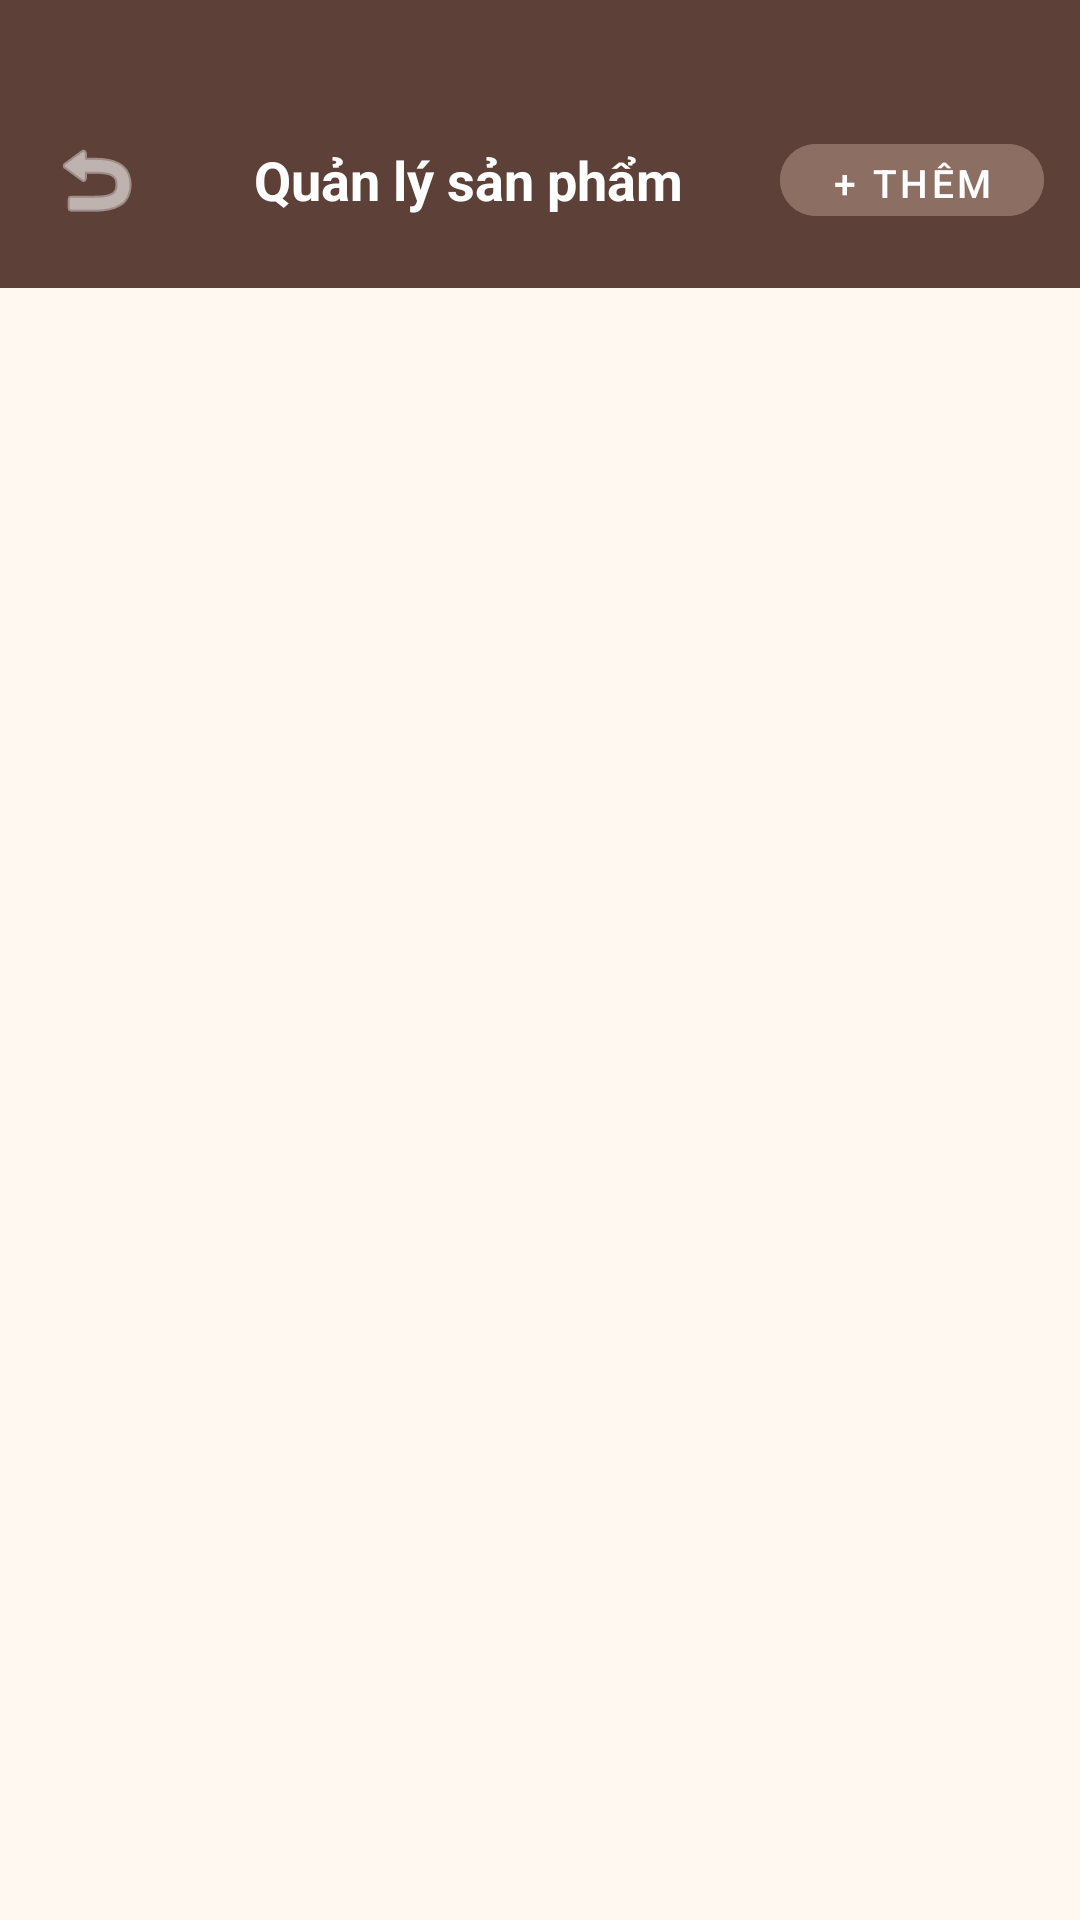

Layout XML and referenced resources for this Android screen:
<!-- AndroidManifest.xml: application theme Theme.FoodOrdering -->
<!-- res/layout/activity_admin_products.xml -->
<?xml version="1.0" encoding="utf-8"?>
<LinearLayout xmlns:android="http://schemas.android.com/apk/res/android"
    xmlns:app="http://schemas.android.com/apk/res-auto"
    android:layout_width="match_parent"
    android:layout_height="match_parent"
    android:orientation="vertical"
    android:background="#FFF8F0">

    
    <LinearLayout
        android:layout_width="match_parent"
        android:layout_height="wrap_content"
        android:orientation="horizontal"
        android:background="#5D4037"
        android:paddingTop="40dp"
        android:paddingBottom="16dp"
        android:paddingHorizontal="12dp"
        android:gravity="center_vertical">

        <ImageButton
            android:id="@+id/btnBack"
            android:layout_width="40dp"
            android:layout_height="40dp"
            android:src="@android:drawable/ic_menu_revert"
            android:background="?attr/selectableItemBackgroundBorderless"
            android:tint="#FFFFFF"
            android:contentDescription="Quay lại" />

        <TextView
            android:layout_width="0dp"
            android:layout_height="wrap_content"
            android:layout_weight="1"
            android:text="Quản lý sản phẩm"
            android:textColor="#FFFFFF"
            android:textSize="18sp"
            android:textStyle="bold"
            android:gravity="center" />

        <com.google.android.material.button.MaterialButton
            android:id="@+id/btnAddProduct"
            android:layout_width="wrap_content"
            android:layout_height="36dp"
            android:text="+ Thêm"
            android:textSize="13sp"
            app:cornerRadius="18dp"
            android:backgroundTint="#8D6E63"
            android:textColor="#FFFFFF"
            style="@style/Widget.MaterialComponents.Button.UnelevatedButton" />
    </LinearLayout>

    <androidx.recyclerview.widget.RecyclerView
        android:id="@+id/rvProducts"
        android:layout_width="match_parent"
        android:layout_height="0dp"
        android:layout_weight="1"
        android:clipToPadding="false"
        android:paddingBottom="16dp"
        android:paddingTop="8dp" />

    <TextView
        android:id="@+id/tvEmpty"
        android:layout_width="match_parent"
        android:layout_height="wrap_content"
        android:text="Chưa có sản phẩm nào"
        android:textSize="15sp"
        android:textColor="#8D6E63"
        android:gravity="center"
        android:padding="32dp"
        android:visibility="gone" />
</LinearLayout>
<!-- resources referenced by this layout -->
<resources>
  <style name="Theme.FoodOrdering" parent="Base.Theme.FoodOrdering" />
  <style name="Base.Theme.FoodOrdering" parent="Theme.Material3.DayNight.NoActionBar">
          
          
      </style>
</resources>
